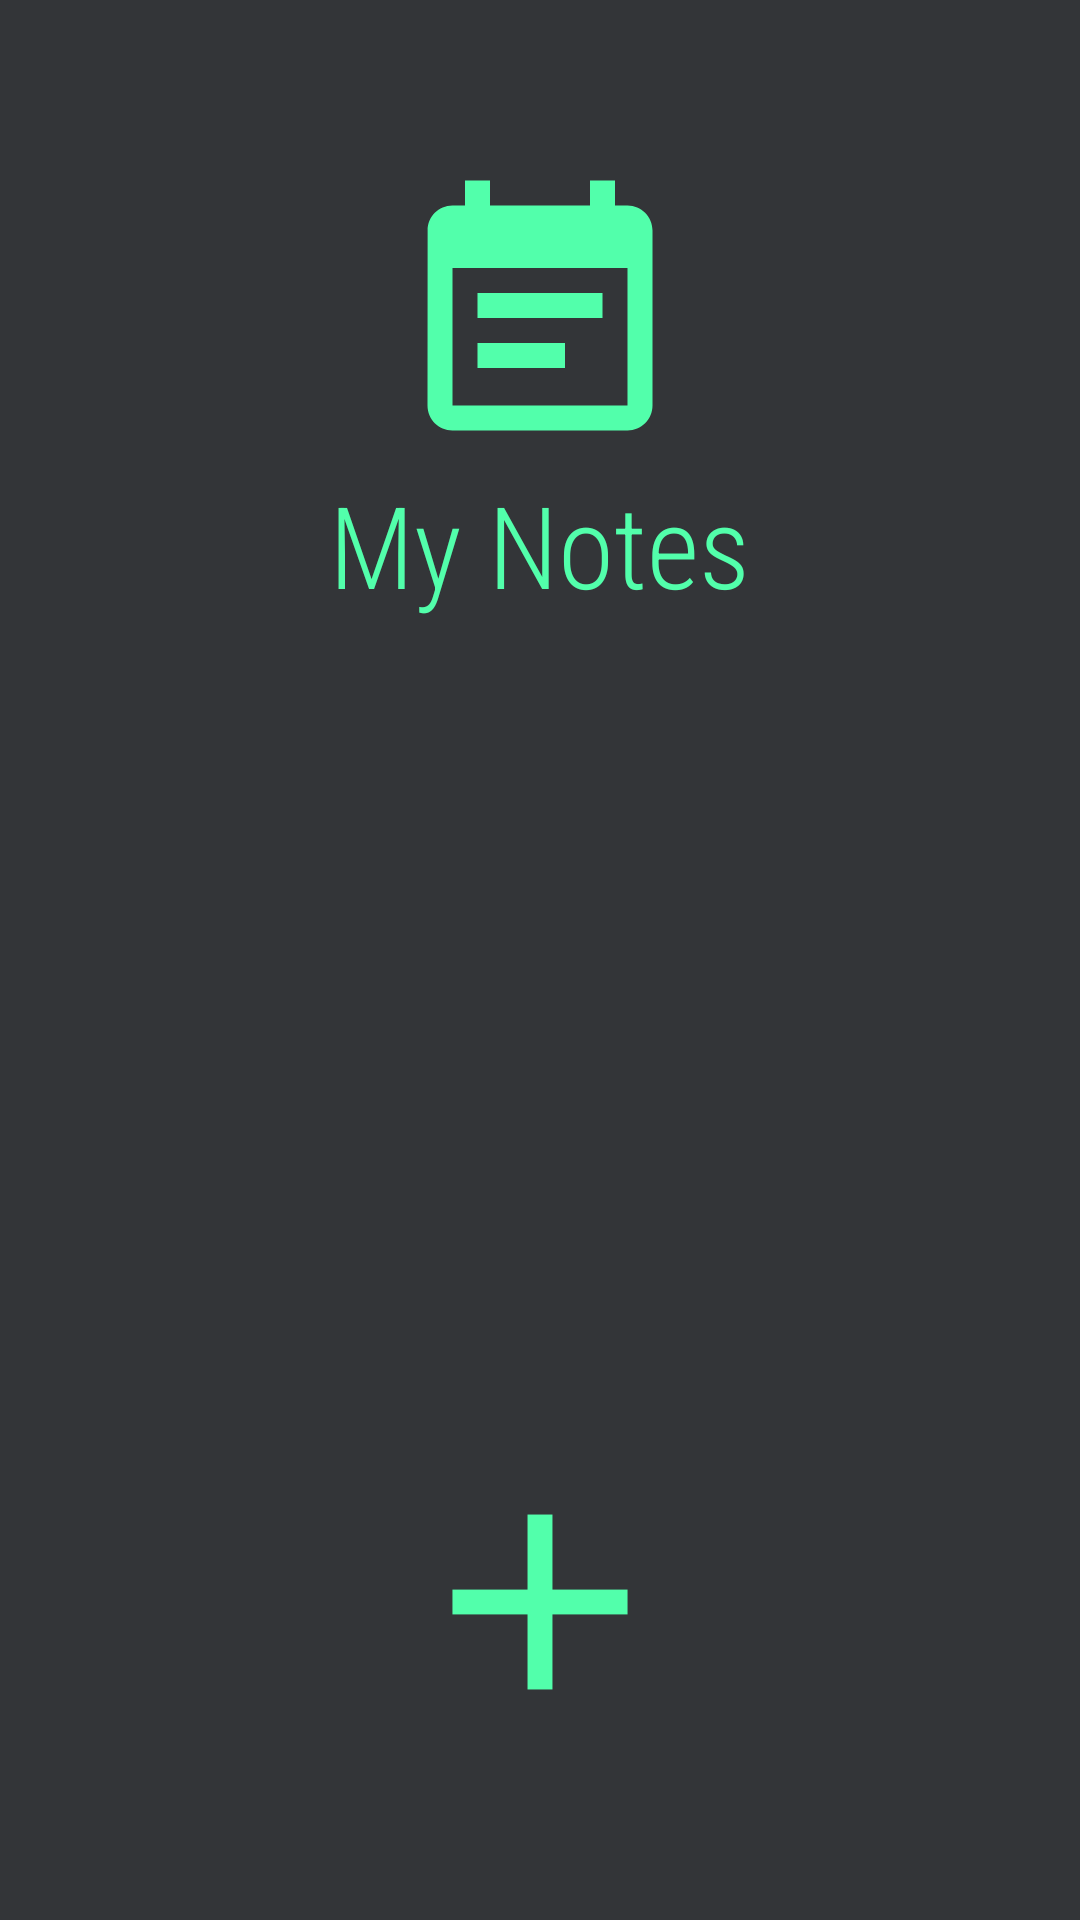

Android layout source for this screen:
<!-- AndroidManifest.xml: application theme AppTheme -->
<!-- res/layout/activity_main.xml -->
<?xml version="1.0" encoding="utf-8"?>
<LinearLayout xmlns:android="http://schemas.android.com/apk/res/android"
    xmlns:tools="http://schemas.android.com/tools"
    android:layout_width="match_parent"
    android:layout_height="match_parent"
    android:orientation="vertical"
    android:background="@color/backgroud_welcome"
    tools:context=".MainActivity">

    <ImageView
        android:layout_width="100dp"
        android:layout_height="100dp"
        android:layout_gravity="center_horizontal"
        android:layout_marginTop="56dp"
        android:onClick="openNotes"
        android:src="@drawable/ic_event_note_black_24dp" />

    <TextView
        android:layout_width="wrap_content"
        android:layout_height="wrap_content"
        android:fontFamily="sans-serif-condensed-light"
        android:text="My Notes"
        android:textSize="38dp"
        android:textColor="@color/text_and_icons"
        android:layout_gravity="center_horizontal"/>

    <View
        android:layout_width="wrap_content"
        android:layout_height="0dp"
        android:layout_weight="1"/>


    <ImageView
        android:layout_width="100dp"
        android:layout_height="100dp"
        android:layout_gravity="center"
        android:layout_marginBottom="56dp"
        android:onClick="addNewNote"
        android:src="@drawable/ic_add_black_24dp" />


</LinearLayout>
<!-- resources referenced by this layout -->
<resources>
  <color name="backgroud_welcome">#333538</color>
  <color name="text_and_icons">#52FFAB</color>
  <!-- drawable ic_add_black_24dp (drawable) -->
  <vector android:height="24dp" android:tint="#52FFAB"
      android:viewportHeight="24.0" android:viewportWidth="24.0"
      android:width="24dp" xmlns:android="http://schemas.android.com/apk/res/android">
      <path android:fillColor="#FF000000" android:pathData="M19,13h-6v6h-2v-6H5v-2h6V5h2v6h6v2z"/>
  </vector>
  <!-- drawable ic_event_note_black_24dp (drawable) -->
  <vector android:height="24dp" android:tint="#52FFAB"
      android:viewportHeight="24.0" android:viewportWidth="24.0"
      android:width="24dp" xmlns:android="http://schemas.android.com/apk/res/android">
      <path android:fillColor="#FF000000" android:pathData="M17,10L7,10v2h10v-2zM19,3h-1L18,1h-2v2L8,3L8,1L6,1v2L5,3c-1.11,0 -1.99,0.9 -1.99,2L3,19c0,1.1 0.89,2 2,2h14c1.1,0 2,-0.9 2,-2L21,5c0,-1.1 -0.9,-2 -2,-2zM19,19L5,19L5,8h14v11zM14,14L7,14v2h7v-2z"/>
  </vector>
  <style name="AppTheme" parent="Theme.AppCompat.Light.DarkActionBar">
          
          <item name="colorPrimary">@color/colorAccent</item>
          <item name="colorPrimaryDark">@color/text_and_icons</item>
          <item name="colorAccent">@color/colorAccent</item>
      </style>
  <color name="colorAccent">#333538</color>
</resources>
